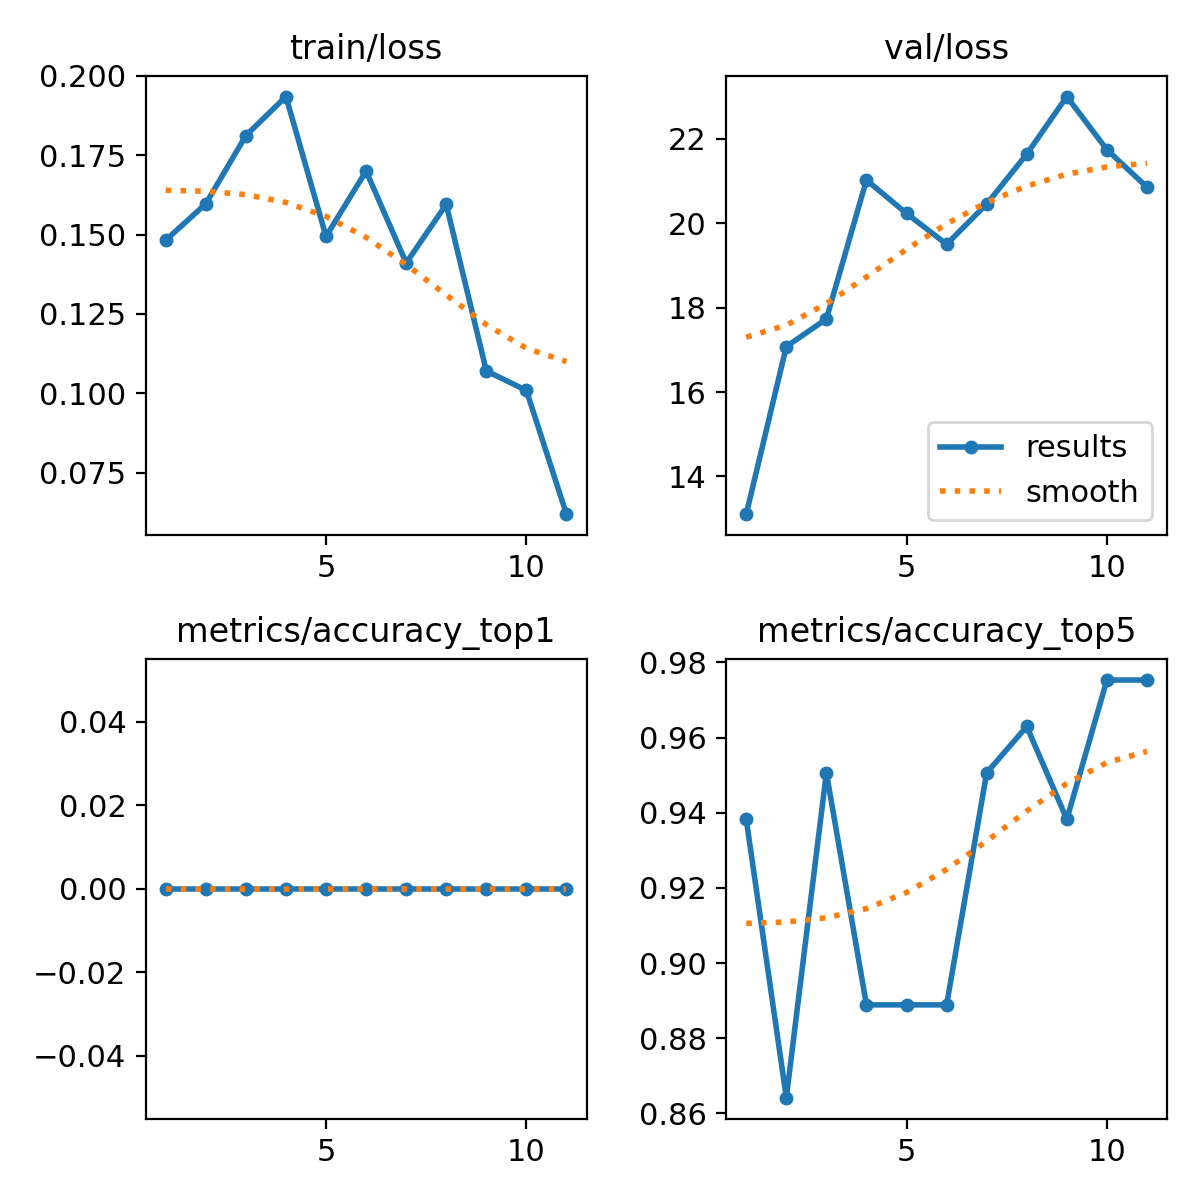

The table this chart was drawn from, first rows:
epoch, time, train/loss, metrics/accuracy_top1, metrics/accuracy_top5, val/loss, lr/pg0, lr/pg1, lr/pg2
1, 23.29, 0.1482, 0, 0.9383, 13.11, 0.0003241, 0.0003241, 0.0003241
2, 46.38, 0.1597, 0, 0.8642, 17.08, 0.0005982, 0.0005982, 0.0005982
3, 66.85, 0.1812, 0, 0.9506, 17.73, 0.0008124, 0.0008124, 0.0008124
4, 90.53, 0.1935, 0, 0.8889, 21.02, 0.00073, 0.00073, 0.00073
5, 113.5, 0.1494, 0, 0.8889, 20.23, 0.00064, 0.00064, 0.00064
6, 134.6, 0.17, 0, 0.8889, 19.5, 0.00055, 0.00055, 0.00055
7, 159.4, 0.1411, 0, 0.9506, 20.45, 0.00046, 0.00046, 0.00046
8, 184.6, 0.1595, 0, 0.963, 21.64, 0.00037, 0.00037, 0.00037
9, 205.5, 0.107, 0, 0.9383, 23, 0.00028, 0.00028, 0.00028
10, 226.2, 0.1009, 0, 0.9753, 21.74, 0.00019, 0.00019, 0.00019
11, 246.8, 0.06188, 0, 0.9753, 20.86, 0.0001, 0.0001, 0.0001
